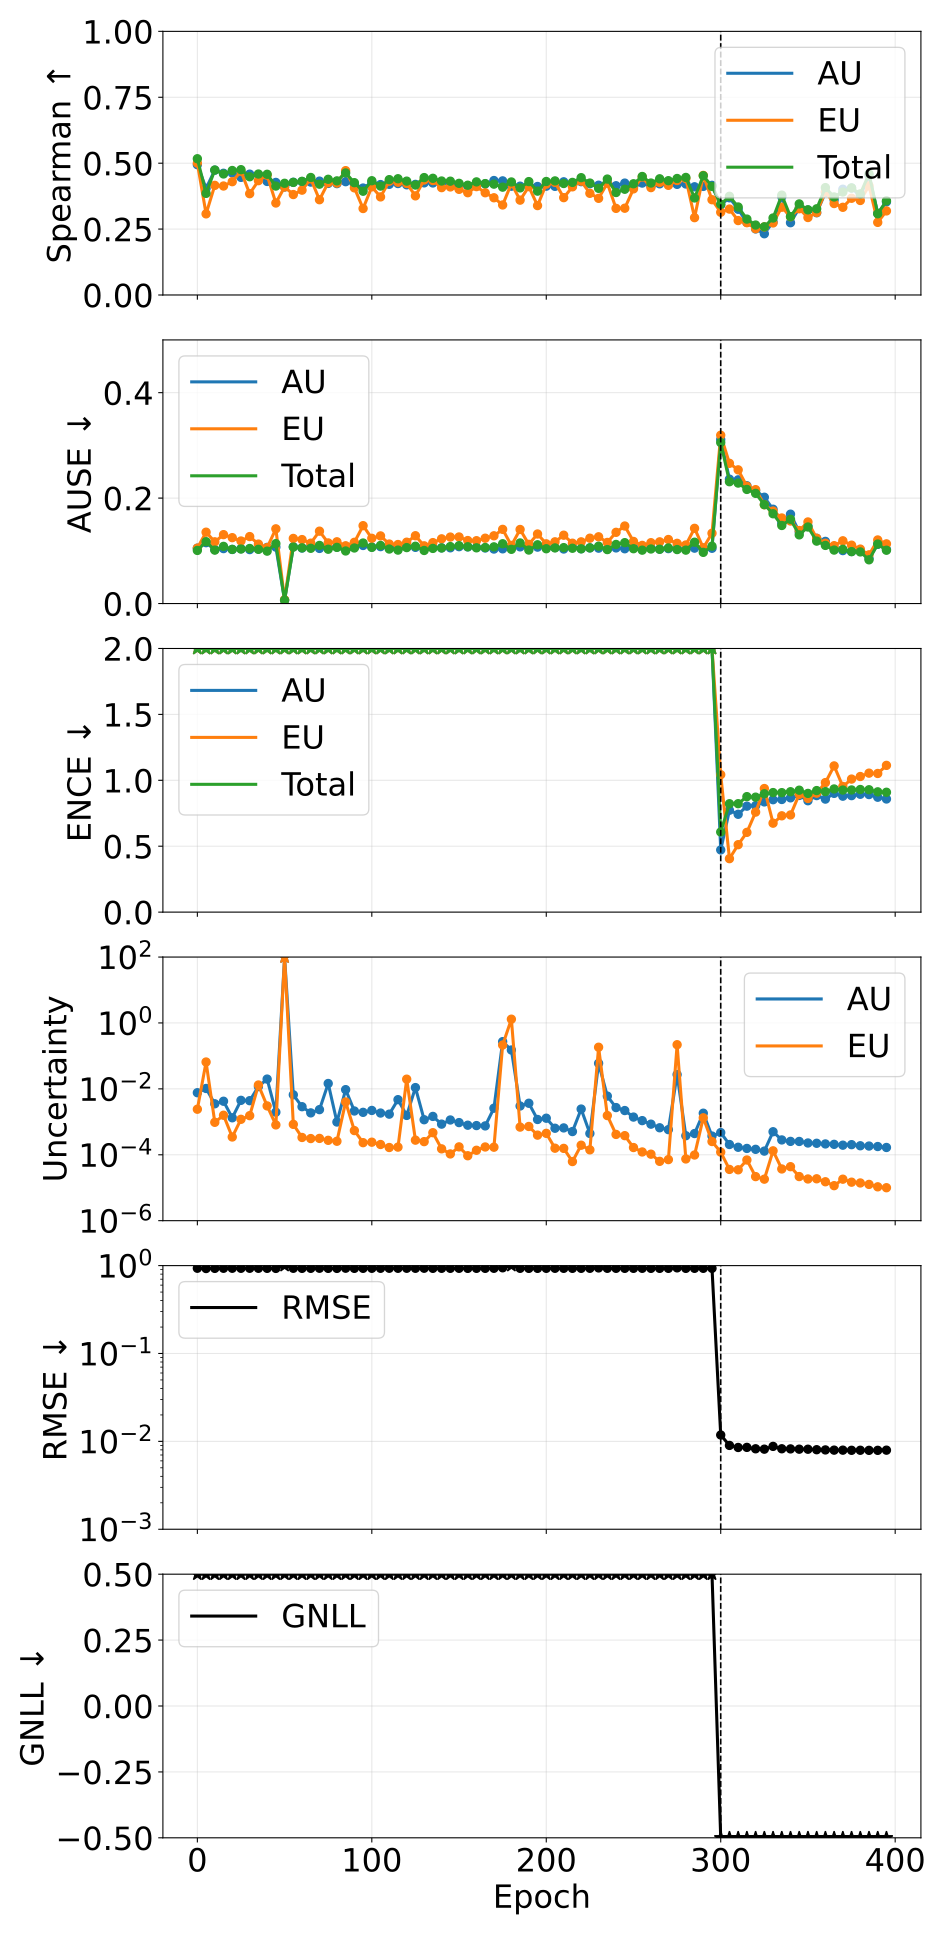

The table this chart was drawn from, first rows:
phase, source_epoch, epoch, pearson_aleatoric, pearson_epistemic, pearson_total, spearman_aleatoric, spearman_epistemic, spearman_total, ause_aleatoric, ause_epistemic, ause_total, ence_aleatoric, ence_epistemic, ence_total, magnitude_aleatoric, magnitude_epistemic, magnitude_total, rmse_e_atom, nll_energy
pretrain, 0, 0, 0.3864, 0.1532, 0.3326, 0.4943, 0.5002, 0.5168, 0.105, 0.1051, 0.1008, 298.4, 1007, 215.3, 0.007642, 0.002411, 0.01005, 0.9336, 107.9
pretrain, 5, 5, -0.07453, -0.08326, -0.08248, 0.4045, 0.3077, 0.3855, 0.1155, 0.1354, 0.1173, 1182, 2989, 791.9, 0.01028, 0.06528, 0.07557, 0.9267, 398.1
pretrain, 10, 10, 0.1823, 0.1773, 0.1819, 0.4735, 0.4158, 0.474, 0.1024, 0.1171, 0.1014, 2862, 5589, 1777, 0.003524, 0.0009665, 0.004491, 0.9301, 898
pretrain, 15, 15, 0.2116, 0.1799, 0.2031, 0.4617, 0.4134, 0.4591, 0.1042, 0.1307, 0.1084, 3778, 10984, 2661, 0.00421, 0.001583, 0.005793, 0.9327, 1346
pretrain, 20, 20, 0.03377, 0.0551, 0.03756, 0.4628, 0.4298, 0.4722, 0.1026, 0.125, 0.1028, 4942, 12369, 3312, 0.001326, 0.0003465, 0.001672, 0.9332, 1672
pretrain, 25, 25, 0.1211, 0.08208, 0.113, 0.4462, 0.4693, 0.4753, 0.1041, 0.1186, 0.1034, 5469, 8885, 3176, 0.004486, 0.001192, 0.005677, 0.9323, 1608
pretrain, 30, 30, 0.155, 0.1893, 0.1666, 0.4584, 0.3843, 0.4485, 0.1024, 0.127, 0.1045, 6196, 15537, 4154, 0.004377, 0.001538, 0.005915, 0.9328, 2100
pretrain, 35, 35, 0.1383, 0.1371, 0.1377, 0.4551, 0.4337, 0.4588, 0.1037, 0.1128, 0.1028, 5818, 14225, 3913, 0.01172, 0.0131, 0.02482, 0.9323, 1980
pretrain, 40, 40, 0.001916, -0.009008, 0.0001288, 0.4307, 0.4543, 0.4579, 0.1065, 0.106, 0.09943, 7254, 15953, 4665, 0.01981, 0.003041, 0.02285, 0.9311, 2359
pretrain, 45, 45, 0.06992, -0.02072, 0.0235, 0.427, 0.3489, 0.4132, 0.107, 0.1417, 0.1137, 8489, 19535, 5589, 0.001964, 0.0008059, 0.00277, 0.9296, 2824
pretrain, 50, 50, 0.9889, 1, 1, 0.4096, 0.4097, 0.4237, 0.006411, 0.007214, 0.006326, 8830, 19982, 5699, 460.4, 7004956, 7005416, 882.2, 2876
pretrain, 55, 55, 0.02414, -0.008414, 0.01949, 0.4276, 0.381, 0.4271, 0.1077, 0.1235, 0.1071, 8670, 24929, 6079, 0.006614, 0.0008385, 0.007453, 0.9325, 3075
pretrain, 60, 60, -0.01896, -0.007498, -0.01807, 0.4302, 0.3977, 0.4311, 0.1053, 0.1213, 0.1057, 10457, 28609, 7245, 0.002876, 0.0003351, 0.003211, 0.9311, 3675
pretrain, 65, 65, -0.0051, -0.01171, -0.00589, 0.4283, 0.4406, 0.4457, 0.1076, 0.1145, 0.1048, 11560, 27021, 7606, 0.001868, 0.0003105, 0.002178, 0.9315, 3855
pretrain, 70, 70, -0.008862, -0.006801, -0.008666, 0.4319, 0.3614, 0.4204, 0.1046, 0.1373, 0.1103, 12376, 21085, 7309, 0.002342, 0.0003138, 0.002656, 0.9334, 3698
pretrain, 75, 75, 0.2543, 0.005721, 0.2511, 0.4233, 0.4261, 0.4389, 0.1062, 0.115, 0.103, 10341, 18122, 6215, 0.01455, 0.0002746, 0.01483, 0.9306, 3134
pretrain, 80, 80, -0.009808, -0.0118, -0.01022, 0.4224, 0.4245, 0.4328, 0.1072, 0.1171, 0.1066, 11345, 26909, 7547, 0.0009865, 0.0002573, 0.001244, 0.9298, 3822
pretrain, 85, 85, 0.02002, 0.02003, 0.02002, 0.4298, 0.4716, 0.4629, 0.1061, 0.1096, 0.09974, 13046, 26970, 8198, 0.009469, 0.004015, 0.01348, 0.9343, 4156
pretrain, 90, 90, -0.02734, -0.02706, -0.02729, 0.4198, 0.4064, 0.426, 0.1069, 0.1162, 0.1054, 11412, 25038, 7414, 0.00213, 0.0005423, 0.002672, 0.9309, 3756
pretrain, 95, 95, -0.02682, -0.02585, -0.02675, 0.4057, 0.328, 0.3936, 0.1102, 0.1477, 0.1148, 13995, 25284, 8459, 0.001939, 0.0002329, 0.002172, 0.9315, 4280
pretrain, 100, 100, -0.02626, -0.02185, -0.02595, 0.427, 0.4103, 0.4334, 0.1071, 0.1238, 0.1066, 13428, 34397, 9148, 0.002213, 0.000241, 0.002454, 0.9324, 4625
pretrain, 105, 105, -0.0253, -0.01962, -0.02485, 0.4189, 0.372, 0.4131, 0.108, 0.1283, 0.1102, 15632, 32489, 10000, 0.001847, 0.0002051, 0.002052, 0.9322, 5070
pretrain, 110, 110, -0.02441, -0.001829, -0.02356, 0.4198, 0.4317, 0.4375, 0.107, 0.1129, 0.1034, 15787, 35310, 10276, 0.001708, 0.0001661, 0.001874, 0.933, 5204
pretrain, 115, 115, 0.136, -0.0007462, 0.1306, 0.4228, 0.4277, 0.441, 0.1066, 0.112, 0.1014, 14265, 25915, 8669, 0.004702, 0.0001709, 0.004873, 0.9326, 4381
pretrain, 120, 120, 0.2536, 0.2252, 0.2265, 0.418, 0.423, 0.4318, 0.1077, 0.1164, 0.1061, 15926, 31928, 10023, 0.001563, 0.01969, 0.02125, 0.9331, 5072
pretrain, 125, 125, -0.01914, -0.008393, -0.01903, 0.4196, 0.3761, 0.417, 0.1066, 0.1286, 0.1087, 15360, 38576, 10394, 0.01093, 0.0002778, 0.01121, 0.9325, 5263
pretrain, 130, 130, -0.02151, -0.02143, -0.02151, 0.4253, 0.4362, 0.4453, 0.106, 0.1095, 0.1007, 16723, 29564, 10045, 0.001158, 0.0002505, 0.001408, 0.9336, 5093
pretrain, 135, 135, 0.01261, 0.2032, 0.03632, 0.4249, 0.4341, 0.4426, 0.1062, 0.1156, 0.1046, 13644, 26845, 8522, 0.001459, 0.0004674, 0.001926, 0.9314, 4310
pretrain, 140, 140, -0.01959, -0.006175, -0.01821, 0.4251, 0.4072, 0.4323, 0.1057, 0.1228, 0.1055, 18489, 31071, 10917, 0.0008511, 0.0001513, 0.001002, 0.9321, 5533
pretrain, 145, 145, 0.03334, 0.0002668, 0.03154, 0.4214, 0.4099, 0.4317, 0.1057, 0.1261, 0.1081, 17964, 31897, 10822, 0.001137, 0.000106, 0.001243, 0.9315, 5476
pretrain, 150, 150, -0.02177, -0.02294, -0.02205, 0.4163, 0.4008, 0.4235, 0.1079, 0.1263, 0.1098, 18952, 35823, 11655, 0.0009477, 0.0001736, 0.001121, 0.9319, 5903
pretrain, 155, 155, -0.02034, -0.003446, -0.01975, 0.4138, 0.388, 0.4164, 0.1074, 0.1195, 0.1078, 19736, 38957, 12335, 0.000789, 9.348299008272534e-05, 0.0008825, 0.9305, 6251
pretrain, 160, 160, -0.02057, -0.01231, -0.01975, 0.4222, 0.4111, 0.429, 0.1066, 0.1192, 0.1057, 19194, 44905, 12686, 0.0007692, 0.0001369, 0.0009062, 0.9313, 6431
pretrain, 165, 165, -0.01819, 0.01107, -0.01491, 0.4214, 0.3878, 0.4225, 0.1054, 0.1239, 0.1063, 19598, 34572, 11838, 0.0007516, 0.0001725, 0.0009241, 0.9312, 5987
pretrain, 170, 170, -0.02455, -0.02088, -0.02446, 0.4341, 0.3688, 0.4205, 0.1034, 0.1285, 0.1075, 20111, 34175, 11869, 0.002591, 0.0001699, 0.002761, 0.9325, 6025
pretrain, 175, 175, 0.9593, 0.9616, 0.961, 0.4328, 0.3415, 0.409, 0.1038, 0.1407, 0.1134, 19050, 41307, 12263, 0.2709, 0.2139, 0.4848, 0.9445, 6204
pretrain, 180, 180, 0.9802, 0.9985, 0.9985, 0.4126, 0.4228, 0.4287, 0.1062, 0.1102, 0.1029, 21582, 39579, 13204, 0.1511, 1.301, 1.452, 1.003, 6694
pretrain, 185, 185, -0.02664, -0.02398, -0.02614, 0.4128, 0.3598, 0.4062, 0.1075, 0.1405, 0.1149, 22627, 45854, 14293, 0.003022, 0.0006918, 0.003714, 0.9318, 7237
pretrain, 190, 190, -0.02652, -0.02377, -0.02607, 0.4173, 0.411, 0.4301, 0.1064, 0.1123, 0.1015, 22315, 34177, 12693, 0.003659, 0.0007225, 0.004381, 0.9304, 6439
pretrain, 195, 195, -0.02156, -0.02054, -0.02129, 0.4116, 0.3391, 0.394, 0.107, 0.1319, 0.1115, 24338, 49477, 15296, 0.001178, 0.0003945, 0.001573, 0.931, 7750
pretrain, 200, 200, -0.02401, -0.02306, -0.02375, 0.4128, 0.4204, 0.4305, 0.1072, 0.1133, 0.104, 26989, 48080, 16239, 0.001286, 0.0004469, 0.001733, 0.9315, 8224
pretrain, 205, 205, -0.0191, -0.0167, -0.01866, 0.4121, 0.4271, 0.4327, 0.1063, 0.1171, 0.1055, 24456, 48537, 15176, 0.0006386, 0.0001584, 0.000797, 0.9323, 7680
pretrain, 210, 210, -0.00231, 0.03234, 0.002353, 0.4293, 0.3692, 0.4229, 0.1035, 0.1297, 0.1061, 21966, 42910, 13561, 0.0006533, 0.0001563, 0.0008097, 0.9316, 6849
pretrain, 215, 215, -0.01185, 0.02802, -0.01053, 0.4144, 0.4103, 0.4271, 0.1069, 0.1144, 0.1049, 28839, 54000, 17727, 0.0005066, 6.227905668674794e-05, 0.0005689, 0.9314, 8976
pretrain, 220, 220, -0.01944, 0.03163, -0.01775, 0.4299, 0.4319, 0.445, 0.104, 0.117, 0.1039, 26124, 53077, 16504, 0.002439, 0.0001951, 0.002634, 0.9315, 8349
pretrain, 225, 225, -0.01836, -0.02185, -0.01949, 0.4219, 0.3857, 0.4246, 0.1055, 0.124, 0.1057, 29629, 50331, 17459, 0.0004433, 0.0001411, 0.0005844, 0.9321, 8838
pretrain, 230, 230, 0.9269, 0.9355, 0.9353, 0.4164, 0.3667, 0.4046, 0.1051, 0.1266, 0.1087, 31685, 54912, 19001, 0.05957, 0.1833, 0.2429, 0.9412, 9614
pretrain, 235, 235, 0.00382, 0.005645, 0.004238, 0.4265, 0.4241, 0.4397, 0.1034, 0.1159, 0.1024, 30857, 66497, 19871, 0.006033, 0.001548, 0.007581, 0.9322, 10083
pretrain, 240, 240, -0.01588, -0.0137, -0.01558, 0.4144, 0.3286, 0.3888, 0.1055, 0.1351, 0.1121, 31228, 65806, 19943, 0.002707, 0.0004142, 0.003121, 0.9316, 10114
pretrain, 245, 245, -0.01569, -0.01402, -0.01545, 0.4244, 0.3292, 0.4011, 0.1039, 0.1471, 0.1155, 35215, 57835, 20559, 0.002199, 0.0003804, 0.002579, 0.9312, 10424
pretrain, 250, 250, -0.01886, -0.01864, -0.01885, 0.4089, 0.4026, 0.4219, 0.1066, 0.1178, 0.104, 33402, 63302, 20569, 0.001394, 0.0001658, 0.001559, 0.9313, 10411
pretrain, 255, 255, -0.01287, -0.009032, -0.01253, 0.4246, 0.4475, 0.4495, 0.1034, 0.1103, 0.1013, 36878, 65431, 22165, 0.001087, 0.0001217, 0.001209, 0.932, 11246
pretrain, 260, 260, -0.01462, -0.00826, -0.01408, 0.4134, 0.4073, 0.4246, 0.1055, 0.1154, 0.1035, 36318, 67454, 22203, 0.0008493, 0.0001043, 0.0009536, 0.9308, 11239
pretrain, 265, 265, -0.009286, 0.001269, -0.008777, 0.4217, 0.4271, 0.4408, 0.1032, 0.117, 0.103, 34957, 69148, 21759, 0.00066, 6.323942364699633e-05, 0.0007232, 0.9308, 11020
pretrain, 270, 270, -0.0115, -0.002569, -0.0108, 0.4209, 0.4159, 0.4336, 0.1042, 0.1215, 0.1054, 38715, 76474, 24205, 0.000579, 7.138109894628996e-05, 0.0006504, 0.9311, 12257
pretrain, 275, 275, 0.9516, 0.9531, 0.953, 0.4197, 0.4343, 0.4419, 0.1036, 0.1142, 0.1024, 39257, 75362, 24190, 0.02717, 0.2186, 0.2458, 0.943, 12254
pretrain, 280, 280, -0.01275, -0.01318, -0.01287, 0.4211, 0.4417, 0.4459, 0.1041, 0.1111, 0.1013, 41261, 72541, 24681, 0.000379, 7.470729826540036e-05, 0.0004537, 0.9307, 12504
pretrain, 285, 285, -0.01936, -0.0221, -0.02027, 0.4104, 0.2934, 0.3681, 0.1051, 0.1427, 0.1163, 41707, 82344, 25978, 0.0004411, 9.842566101970079e-05, 0.0005395, 0.9315, 13170
pretrain, 290, 290, -0.02093, -0.02124, -0.02107, 0.4119, 0.4536, 0.4525, 0.1052, 0.1056, 0.09711, 41376, 69389, 24144, 0.001825, 0.001324, 0.003149, 0.9316, 12229
pretrain, 295, 295, -0.01883, -0.02331, -0.02133, 0.4159, 0.3614, 0.4118, 0.1049, 0.1333, 0.1088, 48743, 81383, 28453, 0.0003702, 0.0002525, 0.0006227, 0.9315, 14424
... 20 more rows
